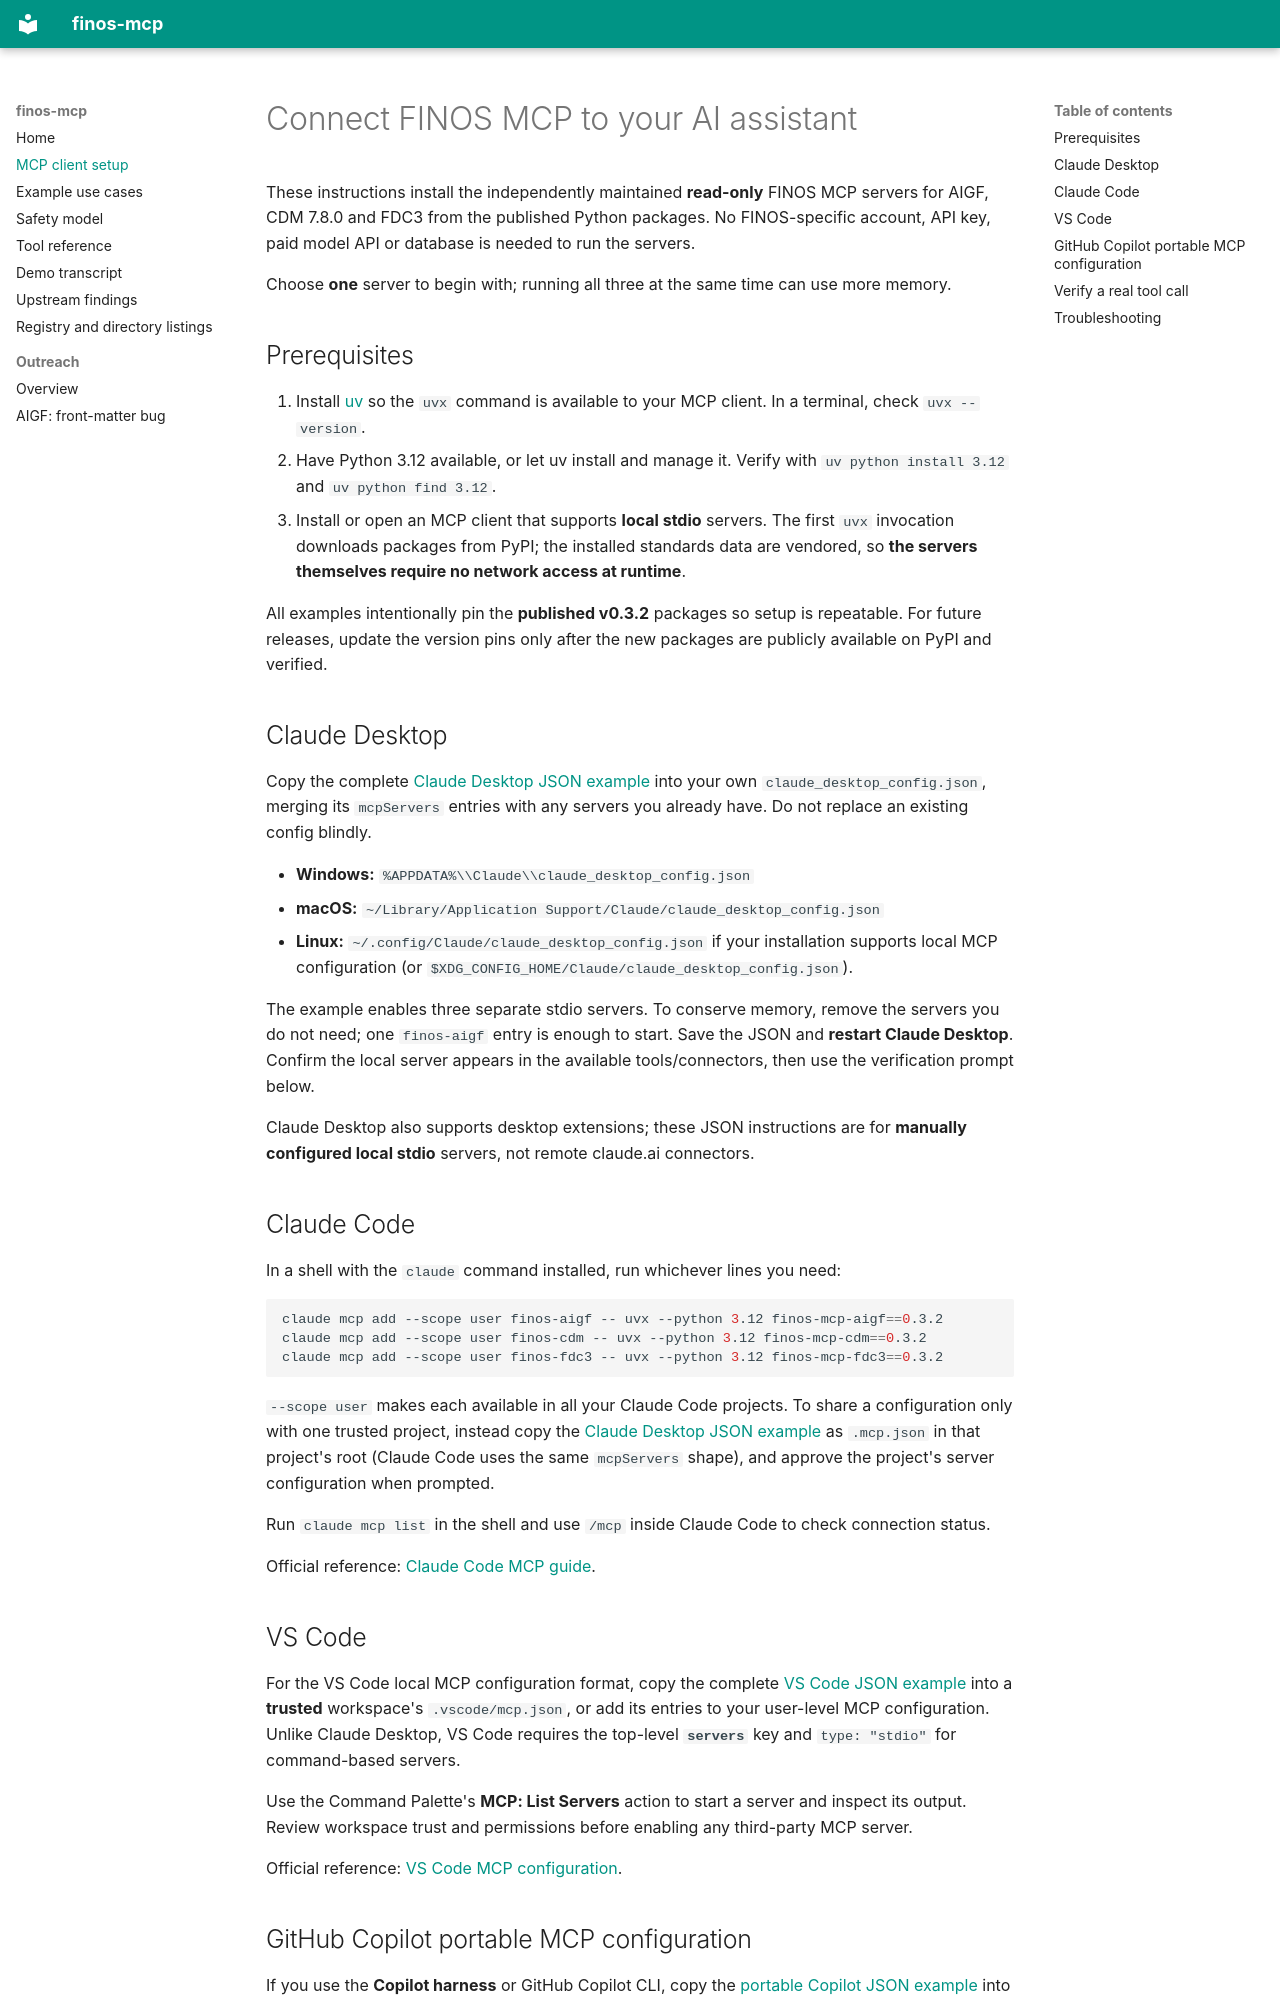

repository: vardhjain/finos-mcp · page: getting-started/index.html · generator: mkdocs

# Connect FINOS MCP to your AI assistant

These instructions install the independently maintained **read-only** FINOS MCP servers
for AIGF, CDM 7.8.0 and FDC3 from the published Python packages. No FINOS-specific
account, API key, paid model API or database is needed to run the servers.

Choose **one** server to begin with; running all three at the same time can use more memory.

## Prerequisites

1. Install [uv](https://docs.astral.sh/uv/getting-started/installation/) so the `uvx`
   command is available to your MCP client. In a terminal, check `uvx --version`.
2. Have Python 3.12 available, or let uv install and manage it. Verify with
   `uv python install 3.12` and `uv python find 3.12`.
3. Install or open an MCP client that supports **local stdio** servers. The first `uvx`
   invocation downloads packages from PyPI; the installed standards data are vendored,
   so **the servers themselves require no network access at runtime**.

All examples intentionally pin the **published v0.3.2** packages so setup is
repeatable. For future releases, update the version pins only after the new
packages are publicly available on PyPI and verified.

## Claude Desktop

Copy the complete [Claude Desktop JSON example](https://github.com/vardhjain/finos-mcp/blob/main/examples/claude_desktop_config.json)
into your own `claude_desktop_config.json`, merging its `mcpServers` entries with
any servers you already have. Do not replace an existing config blindly.

- **Windows:** `%APPDATA%\\Claude\\claude_desktop_config.json`
- **macOS:** `~/Library/Application Support/Claude/claude_desktop_config.json`
- **Linux:** `~/.config/Claude/claude_desktop_config.json` if your installation supports
  local MCP configuration (or `$XDG_CONFIG_HOME/Claude/claude_desktop_config.json`).

The example enables three separate stdio servers. To conserve memory, remove the
servers you do not need; one `finos-aigf` entry is enough to start. Save the JSON
and **restart Claude Desktop**. Confirm the local server appears in the available
tools/connectors, then use the verification prompt below.

Claude Desktop also supports desktop extensions; these JSON instructions are for
**manually configured local stdio** servers, not remote claude.ai connectors.

## Claude Code

In a shell with the `claude` command installed, run whichever lines you need:

```bash
claude mcp add --scope user finos-aigf -- uvx --python 3.12 finos-mcp-aigf==0.3.2
claude mcp add --scope user finos-cdm -- uvx --python 3.12 finos-mcp-cdm==0.3.2
claude mcp add --scope user finos-fdc3 -- uvx --python 3.12 finos-mcp-fdc3==0.3.2
```

`--scope user` makes each available in all your Claude Code projects. To share a
configuration only with one trusted project, instead copy the
[Claude Desktop JSON example](https://github.com/vardhjain/finos-mcp/blob/main/examples/claude_desktop_config.json) as
`.mcp.json` in that project's root (Claude Code uses the same `mcpServers` shape),
and approve the project's server configuration when prompted.

Run `claude mcp list` in the shell and use `/mcp` inside Claude Code to check
connection status.

Official reference: [Claude Code MCP guide](https://code.claude.com/docs/en/mcp).

## VS Code

For the VS Code local MCP configuration format, copy the complete
[VS Code JSON example](https://github.com/vardhjain/finos-mcp/blob/main/examples/vscode_mcp.json) into a **trusted**
workspace's `.vscode/mcp.json`, or add its entries to your user-level MCP
configuration. Unlike Claude Desktop, VS Code requires the top-level **`servers`**
key and `type: "stdio"` for command-based servers.

Use the Command Palette's **MCP: List Servers** action to start a server and
inspect its output. Review workspace trust and permissions before enabling any
third-party MCP server.

Official reference: [VS Code MCP configuration](https://code.visualstudio.com/docs/agents/reference/mcp-configuration).
